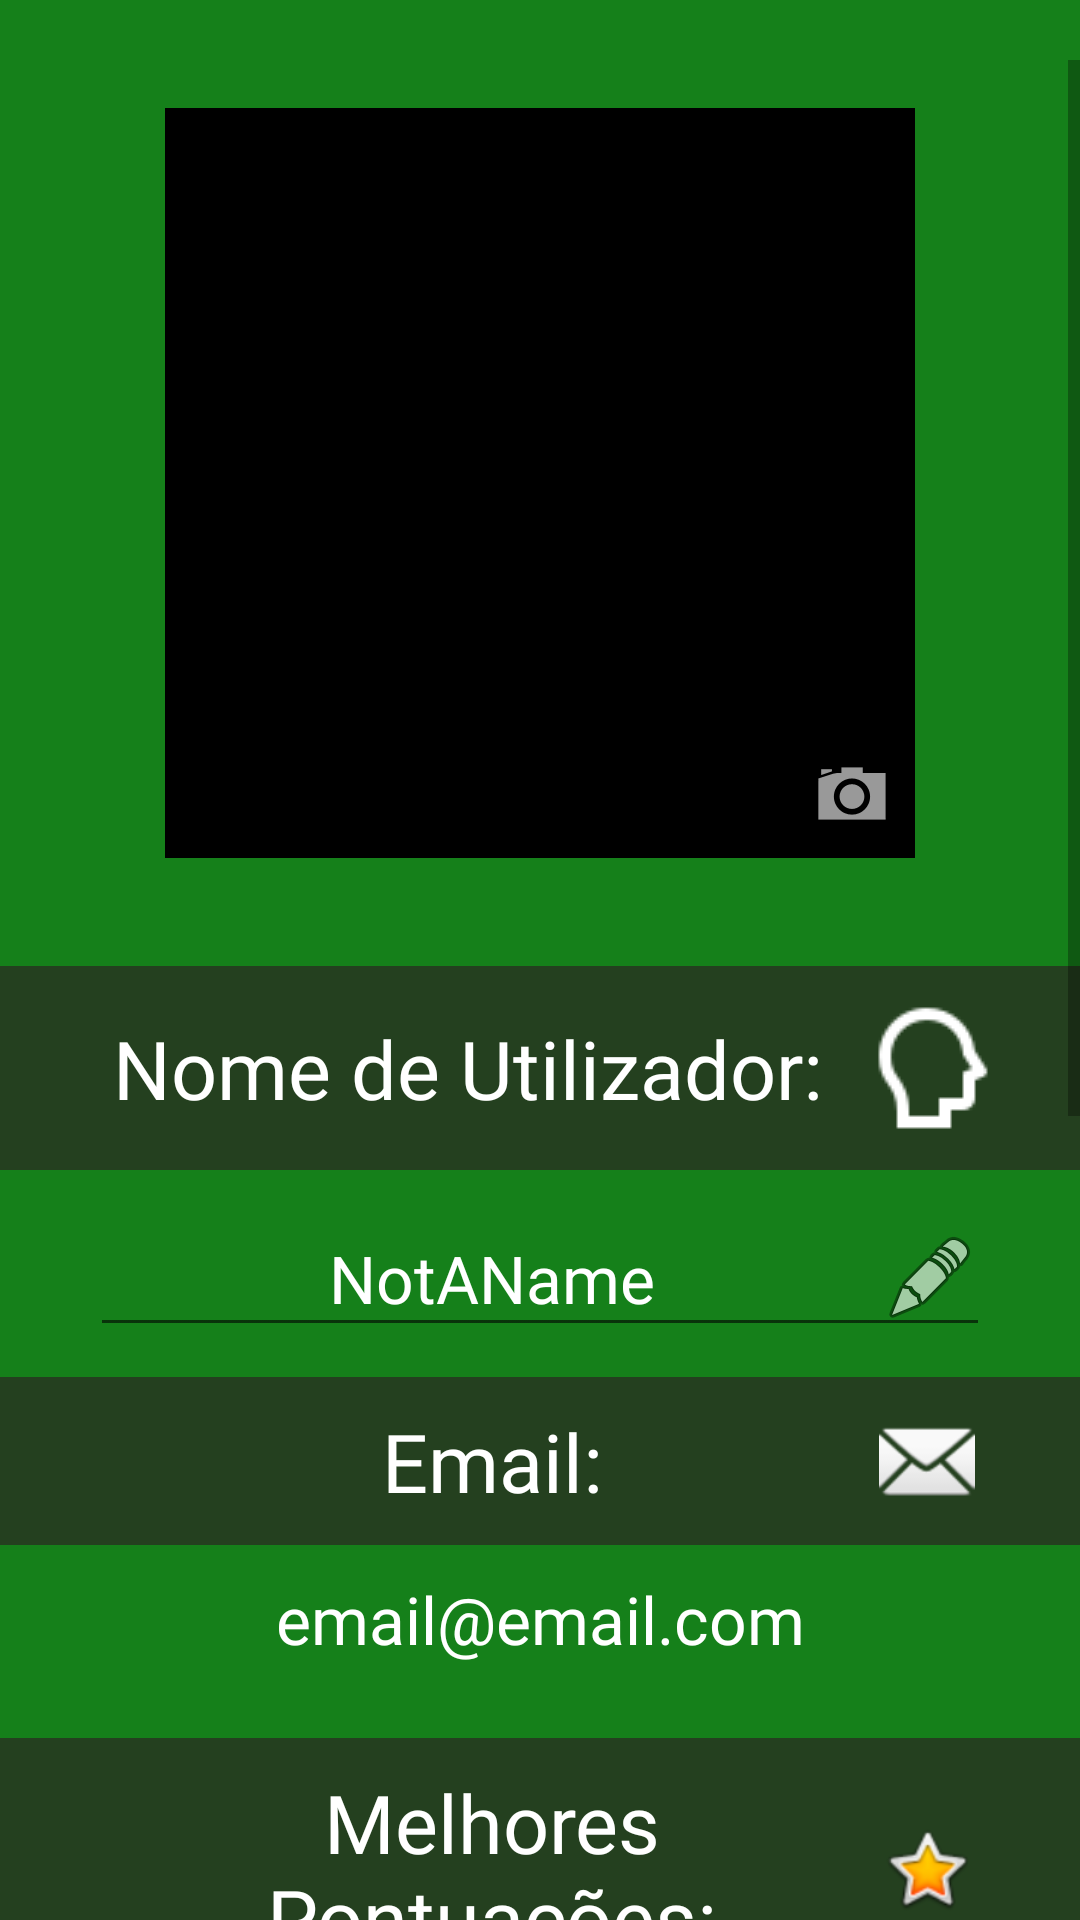

Write the Android layout XML for this screen, with the resource values it uses.
<!-- AndroidManifest.xml: application theme Theme.AMov_TP_Reversi_Grupo35 -->
<!-- res/layout/activity_perfil.xml -->
<?xml version="1.0" encoding="utf-8"?>
<ScrollView xmlns:android="http://schemas.android.com/apk/res/android"
    xmlns:app="http://schemas.android.com/apk/res-auto"
    android:layout_width="fill_parent"
    android:layout_height="fill_parent"
    android:paddingTop="20dp"
    android:background="@color/green"
    >
<LinearLayout
    android:layout_width="match_parent"
    android:layout_height="match_parent"
    android:orientation="vertical"
    >

    <FrameLayout
        android:layout_marginTop="35sp"
        android:id="@+id/fr_imgPerfil"
        android:layout_margin="16dp"
        android:padding="5sp"
        android:layout_width="250dp"
        android:layout_height="250dp"
        android:layout_gravity="center"
        android:background="@color/black">

        <ImageView
            android:id="@+id/iv_imagem_perfil"
            android:layout_width="match_parent"
            android:layout_height="match_parent"
            android:background="@drawable/img_nperfil"
            ></ImageView>

        <ImageButton
            android:id="@+id/ibtn_mudar_imagem"
            android:layout_width="wrap_content"
            android:layout_height="wrap_content"
            android:background="@android:drawable/ic_menu_camera"
            android:layout_gravity="bottom|right"></ImageButton>
    </FrameLayout>

    <LinearLayout
        android:layout_width="match_parent"
        android:layout_height="wrap_content"
        android:orientation="vertical"
        android:layout_marginTop="20dp"
        android:gravity="center"
        >

        <TextView
            android:id="@+id/txt_username"
            android:layout_width="match_parent"
            android:layout_height="wrap_content"
            android:fontFamily="@font/baloo2_bold"
            android:gravity="center"
            android:text="@string/nome"
            android:paddingVertical="10sp"
            android:textSize="27dp"
            android:background="@color/dark_green"
            android:textColor="@color/white"
            android:drawableEnd="@drawable/ic_profile_white"
            android:paddingHorizontal="25dp"
            ></TextView>

        <EditText
            android:id="@+id/et_nomePerfil"
            android:gravity="center"
            android:layout_width="match_parent"
            android:layout_height="wrap_content"
            android:layout_marginVertical="10dp"
            android:layout_marginHorizontal="30dp"
            android:text="NotAName"
            android:textSize="22dp"
            android:textColor="@color/white"
            android:drawableEnd="@android:drawable/ic_menu_edit"
            >

        </EditText>

        <TextView
            android:id="@+id/txt_email"
            android:layout_width="match_parent"
            android:layout_height="wrap_content"
            android:fontFamily="@font/baloo2_bold"
            android:gravity="center"
            android:text="@string/email"
            android:textSize="27dp"
            android:paddingVertical="10sp"
            android:background="@color/dark_green"
            android:textColor="@color/white"
            android:drawableEnd="@android:drawable/ic_dialog_email"
            android:paddingHorizontal="35dp"
            ></TextView>

        <TextView
            android:id="@+id/et_email"
            android:gravity="center"
            android:layout_width="match_parent"
            android:layout_height="wrap_content"
            android:layout_marginVertical="10dp"
            android:layout_marginHorizontal="30dp"
            android:text="email@email.com"
            android:textSize="22dp"
            android:textColor="@color/white"
            >

        </TextView>


        <TextView
            android:id="@+id/txt_TopScore"
            android:gravity="center"
            android:layout_width="match_parent"
            android:layout_height="wrap_content"
            android:textSize="27dp"
            android:fontFamily="@font/baloo2_bold"
            android:text="@string/melhorPontuacao"
            android:layout_marginTop="15dp"
            android:background="@color/dark_green"
            android:textColor="@color/white"
            android:paddingVertical="10sp"
            android:drawableEnd="@android:drawable/btn_star_big_on"
            android:paddingHorizontal="35dp"

            ></TextView>

        <LinearLayout
            android:layout_width="match_parent"
            android:layout_height="wrap_content"
            android:orientation="horizontal"
            android:gravity="center"
            android:layout_marginTop="15dp"
            >
            <Button
                android:id="@+id/btn_1v1"
                android:layout_width="wrap_content"
                android:layout_height="wrap_content"
                android:text="Modo2 (1v1)"
                android:layout_margin="5dp"
                android:onClick="onClick_btn1v1"
                ></Button>
            <Button
                android:id="@+id/btn_1v1v1"
                android:layout_width="wrap_content"
                android:layout_height="wrap_content"
                android:text="Modo3 (1v1v1)"
                android:layout_margin="5dp"
                android:onClick="onClick_btn1v1v1"
                ></Button>


        </LinearLayout>




            <LinearLayout
                android:layout_width="match_parent"
                android:layout_height="wrap_content"
                android:orientation="vertical"
                android:layout_marginTop="15dp"
                android:background="@color/black"
                >

                <TextView
                    android:gravity="center"
                    android:layout_width="match_parent"
                    android:layout_height="wrap_content"
                    android:textSize="27dp"
                    android:textColor="@color/white"
                    android:fontFamily="@font/baloo2_bold"
                    android:background="@color/dark_green"
                    android:layout_marginTop="2dp"
                    android:text="1"
                   ></TextView>
                <TextView
                    android:id="@+id/txt_S1"
                    android:gravity="center"
                    android:layout_width="match_parent"
                    android:layout_height="wrap_content"
                    android:textSize="27dp"
                    android:textColor="@color/white"
                    android:fontFamily="@font/baloo2_bold"
                    android:background="@color/grey"

                    android:text="S1:"
                    >
                </TextView>
                <TextView
                    android:gravity="center"
                    android:layout_width="match_parent"
                    android:layout_height="wrap_content"
                    android:textSize="27dp"
                    android:textColor="@color/white"
                    android:fontFamily="@font/baloo2_bold"
                    android:background="@color/dark_green1"
                    android:layout_marginTop="2dp"
                    android:text="2"
                    ></TextView>
                <TextView
                    android:id="@+id/txt_S2"
                    android:gravity="center"
                    android:layout_width="match_parent"
                    android:layout_height="wrap_content"
                    android:textSize="27dp"
                    android:fontFamily="@font/baloo2_bold"
                    android:textColor="@color/white"
                    android:background="@color/grey"

                    android:text="S2:"
                    />
                <TextView
                    android:gravity="center"
                    android:layout_width="match_parent"
                    android:layout_height="wrap_content"
                    android:textSize="27dp"
                    android:textColor="@color/white"
                    android:fontFamily="@font/baloo2_bold"
                    android:background="@color/dark_green"
                    android:layout_marginTop="2dp"

                    android:text="3"
                    ></TextView>
                <TextView
                    android:id="@+id/txt_S3"
                    android:gravity="center"
                    android:layout_width="match_parent"
                    android:layout_height="wrap_content"
                    android:textSize="27dp"
                    android:fontFamily="@font/baloo2_bold"
                    android:background="@color/grey"

                    android:text="S3:"
                    android:textColor="@color/white"
                    />
                <TextView
                    android:gravity="center"
                    android:layout_width="match_parent"
                    android:layout_height="wrap_content"
                    android:textSize="27dp"
                    android:textColor="@color/white"
                    android:fontFamily="@font/baloo2_bold"
                    android:background="@color/dark_green1"
                    android:layout_marginTop="2dp"

                    android:text="4"
                    ></TextView>
                <TextView
                    android:id="@+id/txt_S4"
                    android:gravity="center"
                    android:layout_width="match_parent"
                    android:layout_height="wrap_content"
                    android:textSize="27dp"
                    android:fontFamily="@font/baloo2_bold"
                    android:background="@color/grey"

                    android:text="S4:"
                    android:textColor="@color/white"
                    />
                <TextView
                    android:gravity="center"
                    android:layout_width="match_parent"
                    android:layout_height="wrap_content"
                    android:textSize="27dp"
                    android:textColor="@color/white"
                    android:fontFamily="@font/baloo2_bold"
                    android:background="@color/dark_green"
                    android:layout_marginTop="2dp"

                    android:text="5"
                    ></TextView>
                <TextView
                    android:id="@+id/txt_S5"
                    android:gravity="center"
                    android:layout_width="match_parent"
                    android:layout_height="wrap_content"
                    android:textSize="27dp"
                    android:fontFamily="@font/baloo2_bold"
                    android:background="@color/grey"

                    android:text="S5:"
                    android:textColor="@color/white"
                    android:layout_marginBottom="2dp"
                    />
            </LinearLayout>


    </LinearLayout>


</LinearLayout>
</ScrollView>
<!-- resources referenced by this layout -->
<resources>
  <color name="black">#FF000000</color>
  <color name="dark_green">#24401F</color>
  <color name="dark_green1">#2F5329</color>
  <color name="green">#15801A</color>
  <color name="grey">#5E5E5E</color>
  <color name="white">#FFFFFFFF</color>
  <!-- drawable ic_profile_white: png bitmap (drawable, 803 bytes) -->
  <string name="email" translatable="false">Email:</string>
  <string name="melhorPontuacao">Melhores Pontuações:</string>
  <string name="nome">Nome de Utilizador:</string>
  <style name="Theme.AMov_TP_Reversi_Grupo35" parent="Theme.MaterialComponents.DayNight.DarkActionBar">
          
          <item name="colorPrimary">#009644</item>
          <item name="colorPrimaryVariant">#00602C</item>
          <item name="colorOnPrimary">@color/white</item>
          
          <item name="colorSecondary">@color/teal_200</item>
          <item name="colorSecondaryVariant">@color/teal_700</item>
          <item name="colorOnSecondary">@color/black</item>
          
          <item name="android:statusBarColor" tools:targetApi="l">?attr/colorPrimaryVariant</item>
          
          <item name="fontFamily">@font/baloo2_regular</item>
      </style>
  <color name="teal_200">#FF03DAC5</color>
  <color name="teal_700">#FF018786</color>
</resources>
